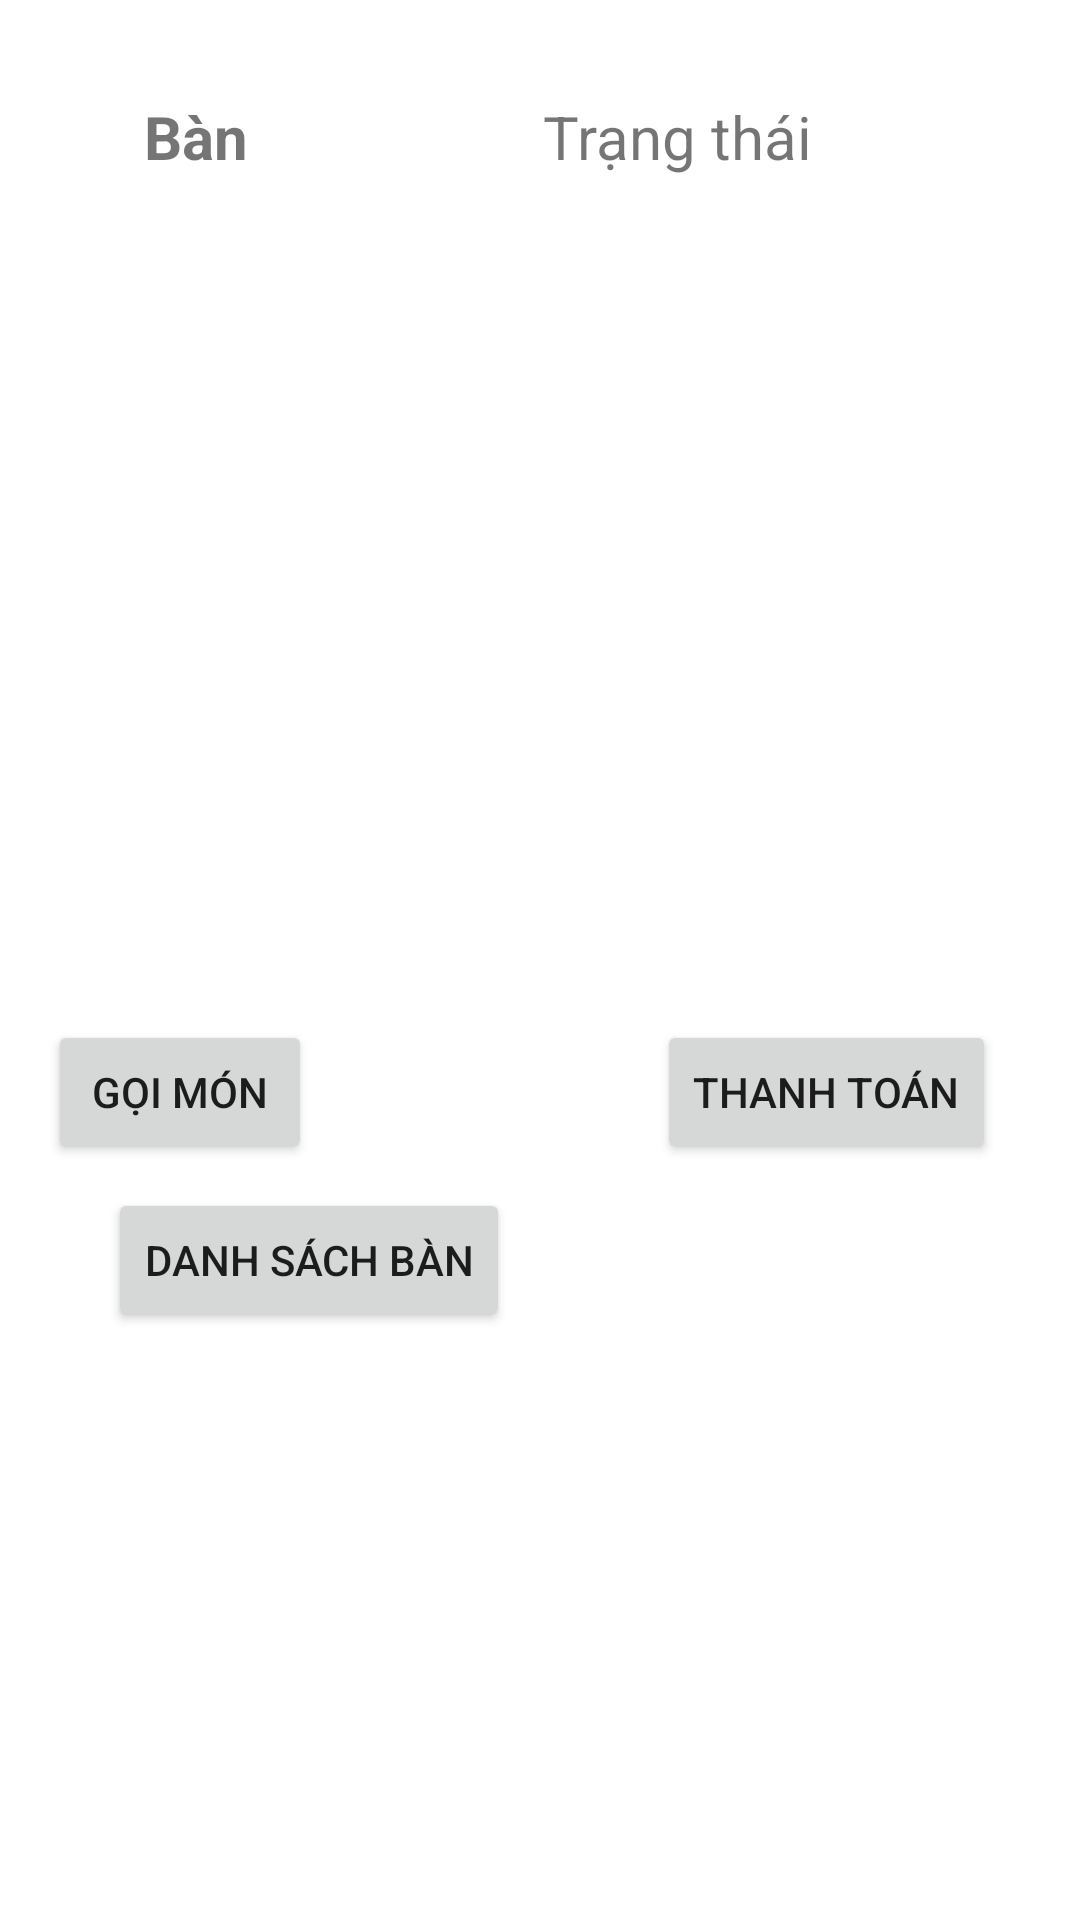

The Android layout XML behind this screen, and the referenced resources:
<!-- AndroidManifest.xml: application theme Theme.ProjectLastTerm -->
<!-- res/layout/activity_list_order.xml -->
<?xml version="1.0" encoding="utf-8"?>
<androidx.constraintlayout.widget.ConstraintLayout xmlns:android="http://schemas.android.com/apk/res/android"
    xmlns:app="http://schemas.android.com/apk/res-auto"
    xmlns:tools="http://schemas.android.com/tools"
    android:layout_width="match_parent"
    android:layout_height="match_parent"
    tools:context=".ListOrderActivity">

    <Button
        android:id="@+id/listtable"
        android:layout_width="wrap_content"
        android:layout_height="wrap_content"
        android:layout_marginStart="36dp"
        android:layout_marginLeft="36dp"
        android:layout_marginTop="8dp"
        android:text="Danh sách bàn"
        app:layout_constraintStart_toStartOf="parent"
        app:layout_constraintTop_toBottomOf="@+id/callOrder" />

    <TextView
        android:id="@+id/table"
        android:textStyle="bold"
        android:layout_width="69dp"
        android:layout_height="31dp"
        android:layout_marginStart="48dp"
        android:layout_marginLeft="48dp"
        android:layout_marginTop="32dp"
        android:text="Bàn"
        android:textSize="20sp"
        app:layout_constraintStart_toStartOf="parent"
        app:layout_constraintTop_toTopOf="parent" />

    <TextView
        android:id="@+id/statusOrder"
        android:layout_width="wrap_content"
        android:textSize="20sp"
        android:textColor="@color/red"
        android:layout_height="wrap_content"
        android:layout_marginStart="64dp"
        android:layout_marginLeft="64dp"
        android:layout_marginTop="32dp"
        android:text="Trạng thái"
        app:layout_constraintStart_toEndOf="@+id/table"
        app:layout_constraintTop_toTopOf="parent" />

    <androidx.recyclerview.widget.RecyclerView
        android:id="@+id/listOrder"
        android:layout_width="284dp"
        android:layout_height="251dp"
        android:layout_marginStart="16dp"
        android:layout_marginLeft="16dp"
        android:layout_marginTop="14dp"
        app:layout_constraintStart_toStartOf="parent"
        app:layout_constraintTop_toBottomOf="@+id/statusOrder"
        tools:ignore="MissingConstraints">

    </androidx.recyclerview.widget.RecyclerView>

    <Button
        android:id="@+id/callOrder"
        android:layout_width="wrap_content"
        android:layout_height="wrap_content"
        android:layout_marginStart="16dp"
        android:layout_marginLeft="16dp"
        android:layout_marginTop="16dp"
        android:text="Gọi món"
        app:layout_constraintStart_toStartOf="parent"
        app:layout_constraintTop_toBottomOf="@+id/listOrder" />

    <Button
        android:id="@+id/pay"
        android:layout_width="wrap_content"
        android:layout_height="wrap_content"
        android:layout_marginTop="16dp"
        android:layout_marginEnd="28dp"
        android:layout_marginRight="28dp"
        android:text="Thanh toán"
        app:layout_constraintEnd_toEndOf="parent"
        app:layout_constraintTop_toBottomOf="@+id/listOrder" />

</androidx.constraintlayout.widget.ConstraintLayout>
<!-- resources referenced by this layout -->
<resources>
  <style name="Theme.ProjectLastTerm" parent="Theme.MaterialComponents.DayNight.DarkActionBar">
          
          <item name="colorPrimary">@color/purple_500</item>
          <item name="colorPrimaryVariant">@color/purple_700</item>
          <item name="colorOnPrimary">@color/white</item>
          
          <item name="colorSecondary">@color/teal_200</item>
          <item name="colorSecondaryVariant">@color/teal_700</item>
          <item name="colorOnSecondary">@color/black</item>
          
          <item name="android:statusBarColor" tools:targetApi="l">?attr/colorPrimaryVariant</item>
          
      </style>
  <!-- not gathered from this repository: default colours our renderer supplied (Android Studio template values) -->
  <color name="purple_500">#FF6200EE</color>
  <color name="purple_700">#FF3700B3</color>
  <color name="teal_200">#FF03DAC5</color>
  <color name="teal_700">#FF018786</color>
  <color name="black">#FF000000</color>
  <color name="white">#FFFFFFFF</color>
</resources>
